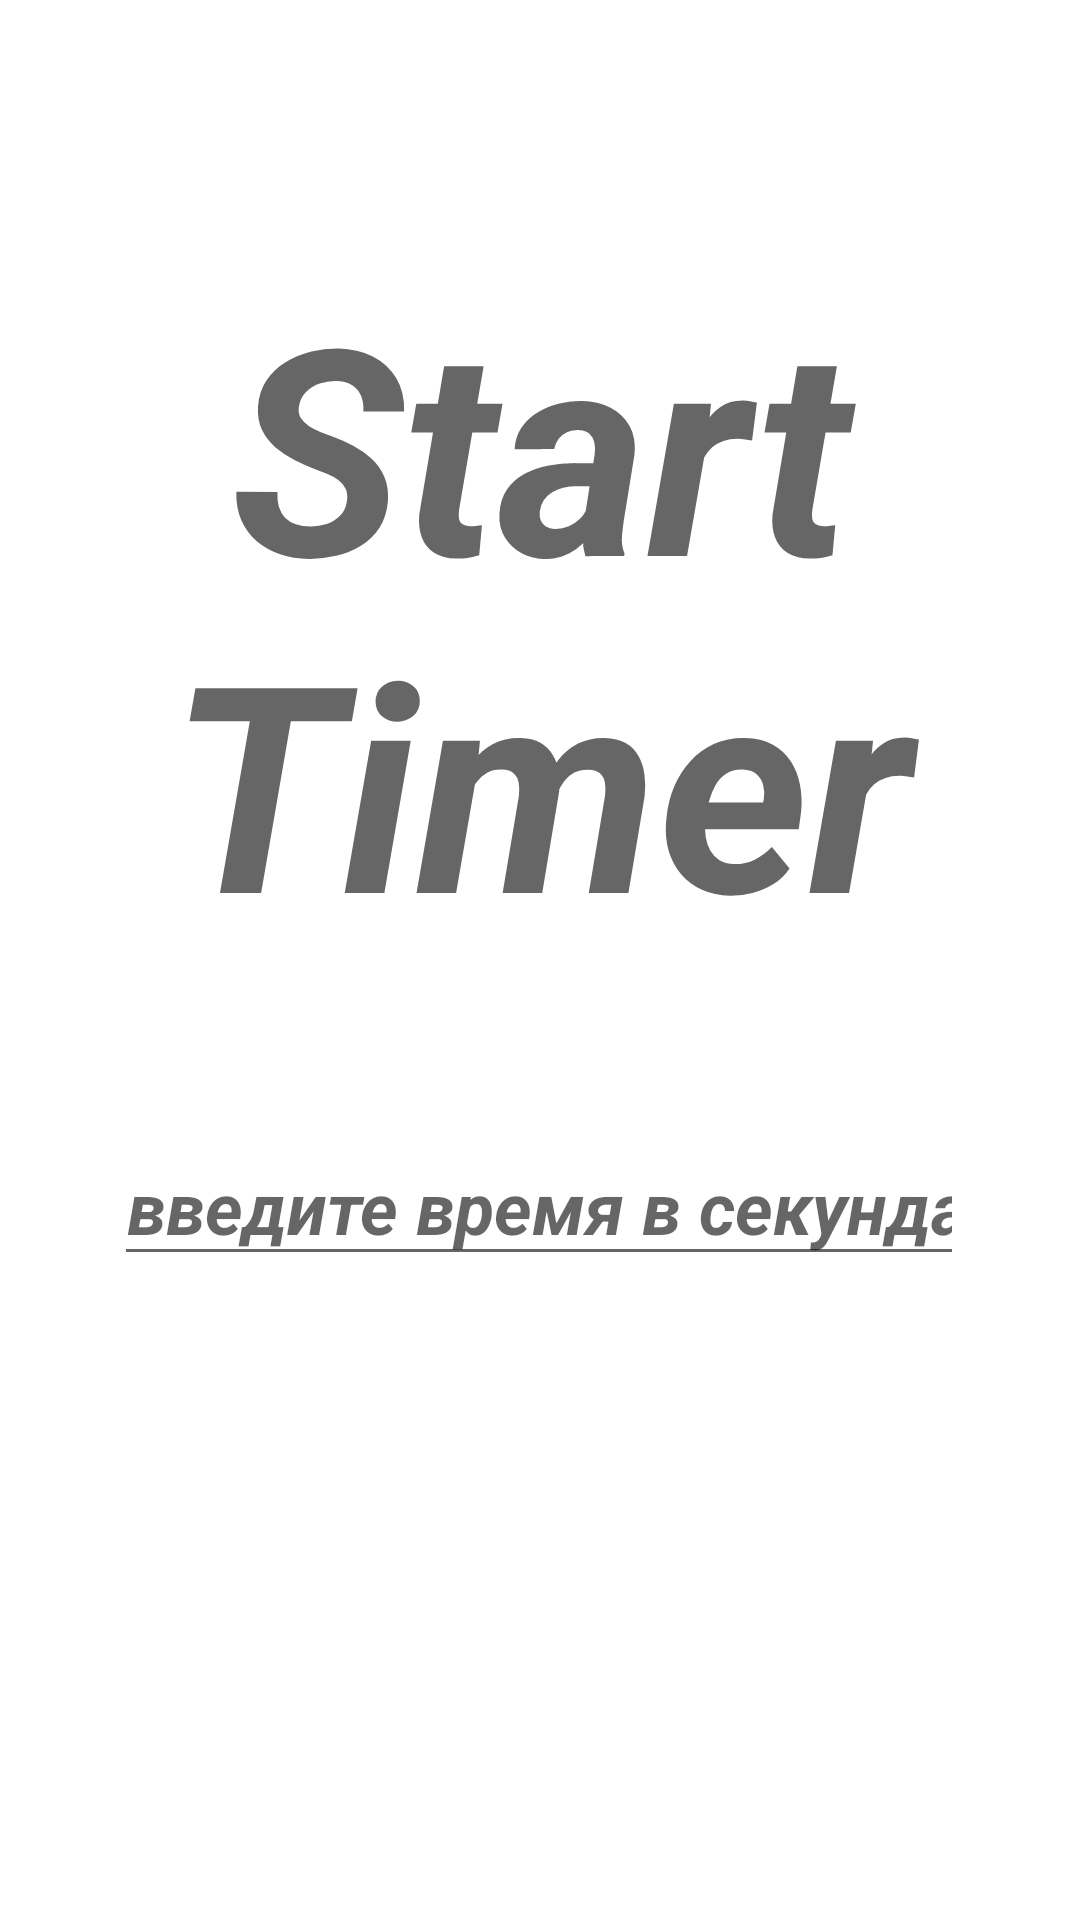

Here is an Android app screen rendered from its layout file. Give the layout XML and the strings, colors and styles it references.
<!-- AndroidManifest.xml: application theme Theme.MyCountDownTimerLesson20 -->
<!-- res/layout/activity_main.xml -->
<?xml version="1.0" encoding="utf-8"?>
<androidx.constraintlayout.widget.ConstraintLayout xmlns:android="http://schemas.android.com/apk/res/android"
    xmlns:app="http://schemas.android.com/apk/res-auto"
    xmlns:tools="http://schemas.android.com/tools"
    android:layout_width="match_parent"
    android:layout_height="match_parent"
    tools:context=".MainActivity">

    <TextView
        android:id="@+id/tvStartDownTimer"
        android:layout_width="wrap_content"
        android:layout_height="wrap_content"
        android:hint="Start Timer"
        android:textAlignment="center"
        android:textColor="#0E1850"
        android:textSize="96sp"
        android:textStyle="bold|italic"
        android:visibility="visible"
        app:layout_constraintBottom_toBottomOf="parent"
        app:layout_constraintHorizontal_bias="0.458"
        app:layout_constraintLeft_toLeftOf="parent"
        app:layout_constraintRight_toRightOf="parent"
        app:layout_constraintTop_toTopOf="parent"
        app:layout_constraintVertical_bias="0.209" />

    <EditText
        android:id="@+id/editTextTextPersonName"
        android:layout_width="wrap_content"
        android:layout_height="wrap_content"
        android:layout_marginStart="2dp"
        android:layout_marginTop="52dp"
        android:layout_marginEnd="2dp"
        android:ems="10"
        android:hint="введите время в секундах"
        android:inputType="number"
        android:textAlignment="center"
        android:textColor="#0C2360"
        android:textSize="24sp"
        android:textStyle="bold|italic"
        app:layout_constraintEnd_toEndOf="parent"
        app:layout_constraintHorizontal_bias="0.497"
        app:layout_constraintStart_toStartOf="parent"
        app:layout_constraintTop_toBottomOf="@+id/tvStartDownTimer" />

    <ImageView
        android:id="@+id/imageView"
        android:layout_width="479dp"
        android:layout_height="311dp"
        android:layout_marginTop="68dp"
        android:visibility="gone"
        app:layout_constraintEnd_toEndOf="@+id/tvStartDownTimer"
        app:layout_constraintStart_toStartOf="@+id/tvStartDownTimer"
        app:layout_constraintTop_toTopOf="parent"
        app:srcCompat="@drawable/img" />

</androidx.constraintlayout.widget.ConstraintLayout>
<!-- resources referenced by this layout -->
<resources>
  <!-- drawable img: png bitmap (drawable-v24, 54754 bytes) -->
  <style name="Theme.MyCountDownTimerLesson20" parent="Theme.MaterialComponents.DayNight.DarkActionBar">
          
          <item name="colorPrimary">@color/purple_500</item>
          <item name="colorPrimaryVariant">@color/purple_700</item>
          <item name="colorOnPrimary">@color/white</item>
          
          <item name="colorSecondary">@color/teal_200</item>
          <item name="colorSecondaryVariant">@color/teal_700</item>
          <item name="colorOnSecondary">@color/black</item>
          
          <item name="android:statusBarColor" tools:targetApi="l">?attr/colorPrimaryVariant</item>
          
      </style>
  <!-- not gathered from this repository: default colours our renderer supplied (Android Studio template values) -->
  <color name="purple_500">#FF6200EE</color>
  <color name="purple_700">#FF3700B3</color>
  <color name="teal_200">#FF03DAC5</color>
  <color name="teal_700">#FF018786</color>
  <color name="black">#FF000000</color>
  <color name="white">#FFFFFFFF</color>
</resources>
